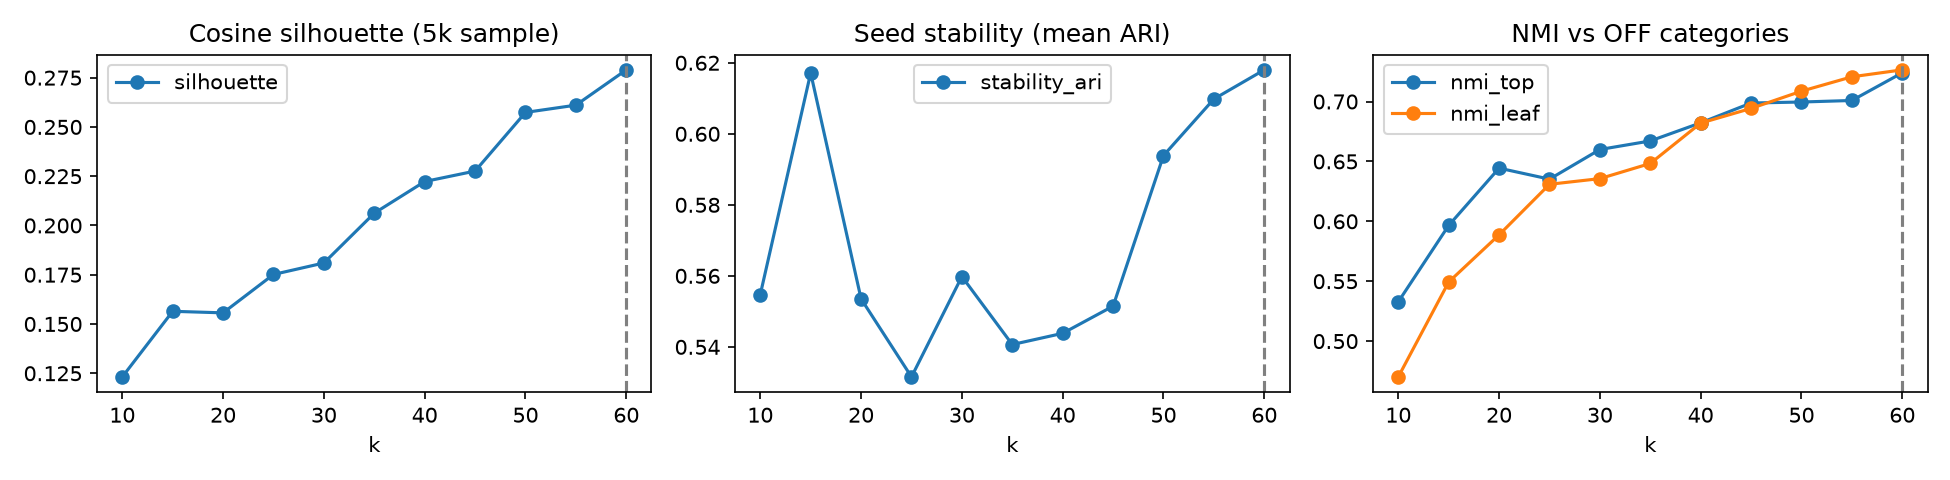

The file beside this chart, header and first rows:
k, silhouette, davies_bouldin, stability_ari, nmi_top, nmi_leaf, fit_s
10, 0.1231, 3.391, 0.5547, 0.5328, 0.4701, 0.2692
15, 0.1564, 3.171, 0.6171, 0.5966, 0.5493, 0.3514
20, 0.1556, 2.945, 0.5535, 0.6444, 0.5887, 0.4321
25, 0.1751, 2.842, 0.5315, 0.6352, 0.6309, 0.5293
30, 0.1809, 2.64, 0.5598, 0.6599, 0.6356, 0.6063
35, 0.2062, 2.48, 0.5407, 0.6671, 0.6483, 0.7204
40, 0.2223, 2.427, 0.5438, 0.6822, 0.682, 0.7749
45, 0.2276, 2.301, 0.5515, 0.6987, 0.6942, 0.8926
50, 0.2574, 2.254, 0.5939, 0.6996, 0.7087, 0.9955
55, 0.261, 2.323, 0.6098, 0.7009, 0.7206, 1.089
60, 0.279, 2.204, 0.618, 0.724, 0.7264, 1.179
